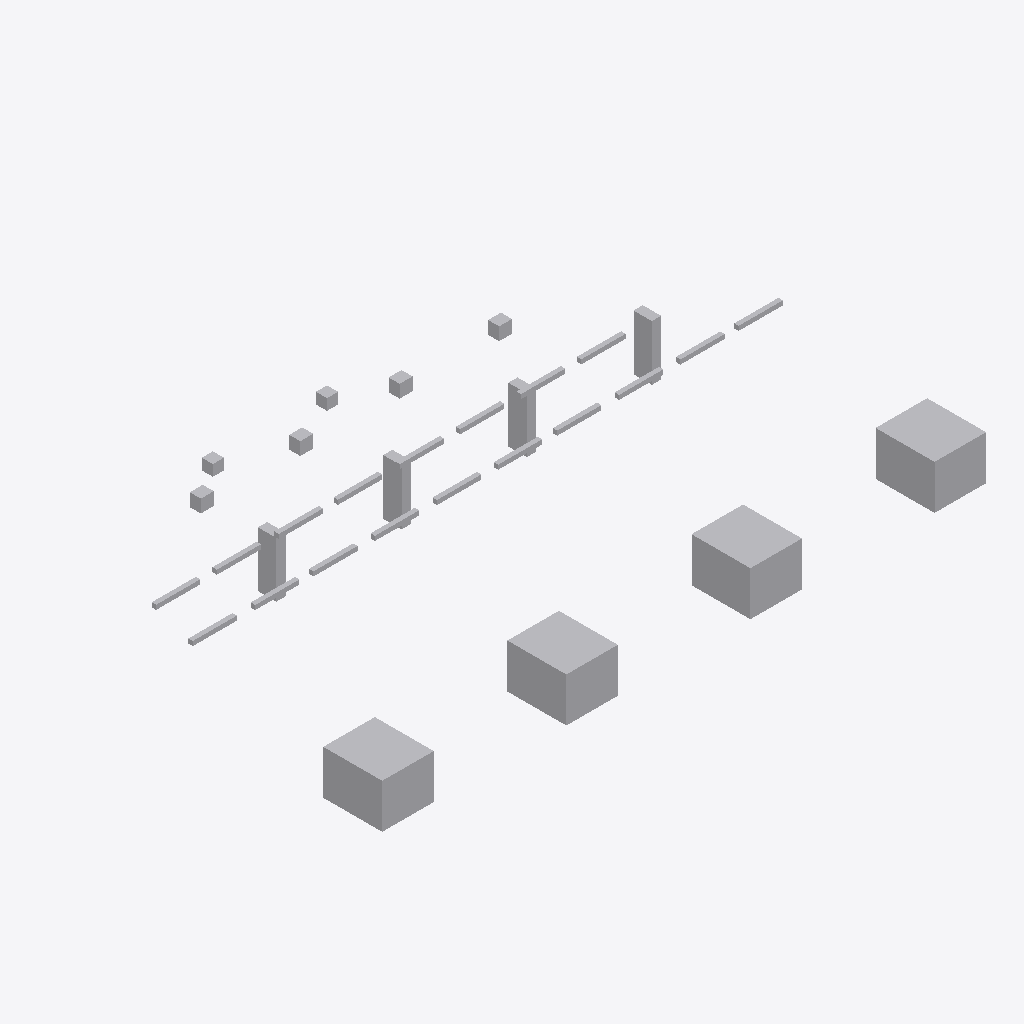
Isometric view of an IFC building model (IFC-SPF (STEP), schema IFC4, length unit metre), seen from the south-west, elements coloured by IFC class: 32 other elements (light grey).
Extent 16.4 m × 9.3 m × 2.2 m (x, y, z). Storeys (1): Utility Level at 0.00 m. Elements (32): 18 IfcPipeSegment, 8 IfcBuildingElementProxy, 4 IfcValve, 2 IfcPipeFitting.

HEADER;
FILE_DESCRIPTION(('ViewDefinition [DesignTransferView]'),'2;1');
FILE_NAME('v0_clean.ifc','2026-07-12T00:00:00',('DatumGuard BIM Awards 2026'),('Synthetic Research Dataset'),'DatumGuard fixture generator 1.0.0','IfcOpenShell 0.8.5','Research validation only');
FILE_SCHEMA(('IFC4'));
ENDSEC;
DATA;
#11=IFCPROJECT('19ur57abrG1vtcAHEGTwBZ',$,'Virtual FAB EVAL-L1-S2106','Synthetic L1 seed 2106; candidate v0_clean','SYNTHETIC_RESEARCH_MODEL','OpenBIM Evidence Guard controlled fixture','RESEARCH',(#6),#10);
#17=IFCSITE('0WjTu4SBLGogzNZagl9Oh6',$,'Synthetic Research Site',$,$,#16,$,$,.ELEMENT.,$,$,$,$,$);
#23=IFCBUILDING('36PRk20RjO5AQu_2JURWzF',$,'Virtual FAB Building',$,$,#22,$,$,.ELEMENT.,$,$,$);
#29=IFCBUILDINGSTOREY('2rQHQp5TjUjRSSpqr6OxKX',$,'Utility Level',$,$,#28,$,$,.ELEMENT.,0.0);
#711=IFCBUILDINGELEMENTPROXY('0pZoUsxGHOk89f9Puz_rsM',$,'L1 TL 001','Synthetic non-production research asset','FAB_TOOL',#698,#710,'VF-TL-001',.USERDEFINED.);
#738=IFCBUILDINGELEMENTPROXY('0VC7Wn8MfRsR0HWbaQ4yAm',$,'L1 TL 002','Synthetic non-production research asset','FAB_TOOL',#725,#737,'VF-TL-002',.USERDEFINED.);
#765=IFCBUILDINGELEMENTPROXY('1PLWvh0wrUDfwKiXr1T2rj',$,'L1 TL 003','Synthetic non-production research asset','FAB_TOOL',#752,#764,'VF-TL-003',.USERDEFINED.);
#792=IFCBUILDINGELEMENTPROXY('2wXTcDZoDH_xG18TspnWt6',$,'L1 TL 004','Synthetic non-production research asset','FAB_TOOL',#779,#791,'VF-TL-004',.USERDEFINED.);
#688=IFCBUILDINGELEMENTPROXY('0YGa3KUq1H5gLgggyPfG9J',$,'L1 SP 004','Synthetic non-production research asset','UTILITY_SUPPORT',#675,#687,'VF-SP-004',.USERDEFINED.);
#619=IFCBUILDINGELEMENTPROXY('1dgcaRCzbVrfvxgWcje6ji',$,'L1 SP 001','Synthetic non-production research asset','UTILITY_SUPPORT',#606,#618,'VF-SP-001',.USERDEFINED.);
#642=IFCBUILDINGELEMENTPROXY('0qwIkxVMvHOR7BHgI1yBH7',$,'L1 SP 002','Synthetic non-production research asset','UTILITY_SUPPORT',#629,#641,'VF-SP-002',.USERDEFINED.);
#665=IFCBUILDINGELEMENTPROXY('2ONnqytYbPjRQsdkPLjcMx',$,'L1 SP 003','Synthetic non-production research asset','UTILITY_SUPPORT',#652,#664,'VF-SP-003',.USERDEFINED.);
#819=IFCVALVE('1bEFo5$e9HPBPzIkYP9PHx',$,'L1 VL 001','Synthetic non-production research asset','UTILITY',#806,#818,'VF-VL-001',.NOTDEFINED.);
#875=IFCVALVE('3byGGaVCLLbfsaF0H$TCsm',$,'L1 VL 003','Synthetic non-production research asset','UTILITY',#862,#874,'VF-VL-003',.NOTDEFINED.);
#847=IFCVALVE('2xfupWHVbH1ONnsK1ElDSd',$,'L1 VL 002','Synthetic non-production research asset','UTILITY',#834,#846,'VF-VL-002',.NOTDEFINED.);
#903=IFCVALVE('3uPQTwfCnLMP_jcV3lU3um',$,'L1 VL 004','Synthetic non-production research asset','UTILITY',#890,#902,'VF-VL-004',.NOTDEFINED.);
#367=IFCPIPESEGMENT('2VzZ6_DzDNGQ3OKgL$kWHn',$,'L1 PS 010','Synthetic non-production research asset','UTILITY',#354,#366,'VF-PS-010',.RIGIDSEGMENT.);
#339=IFCPIPESEGMENT('1o$FQX9TPVX96c2ZZySGCG',$,'L1 PS 009','Synthetic non-production research asset','UTILITY',#326,#338,'VF-PS-009',.RIGIDSEGMENT.);
#451=IFCPIPESEGMENT('2yJBeHLZrKdfQ0megzQ79B',$,'L1 PS 013','Synthetic non-production research asset','UTILITY',#438,#450,'VF-PS-013',.RIGIDSEGMENT.);
#507=IFCPIPESEGMENT('19TnOSRizOyBBSBj0HHYqO',$,'L1 PS 015','Synthetic non-production research asset','UTILITY',#494,#506,'VF-PS-015',.RIGIDSEGMENT.);
#115=IFCPIPESEGMENT('0ksZEDHnnGfvjWNc$YL9pW',$,'L1 PS 001','Synthetic non-production research asset','UTILITY',#102,#114,'VF-PS-001',.RIGIDSEGMENT.);
#171=IFCPIPESEGMENT('1HogzKVBPLoupCByqFcZtD',$,'L1 PS 003','Synthetic non-production research asset','UTILITY',#158,#170,'VF-PS-003',.RIGIDSEGMENT.);
#423=IFCPIPESEGMENT('3qfjVuQb9OIfyLBtmuFBSu',$,'L1 PS 012','Synthetic non-production research asset','UTILITY',#410,#422,'VF-PS-012',.RIGIDSEGMENT.);
#591=IFCPIPESEGMENT('1NlUr4gC9H68orDNbIkIy$',$,'L1 PS 018','Synthetic non-production research asset','UTILITY',#578,#590,'VF-PS-018',.RIGIDSEGMENT.);
#227=IFCPIPESEGMENT('3xouhi_TbJjBHHqFUhYtzX',$,'L1 PS 005','Synthetic non-production research asset','UTILITY',#214,#226,'VF-PS-005',.RIGIDSEGMENT.);
#143=IFCPIPESEGMENT('277w1x1Q1MbPaybswH0rw_',$,'L1 PS 002','Synthetic non-production research asset','UTILITY',#130,#142,'VF-PS-002',.RIGIDSEGMENT.);
#199=IFCPIPESEGMENT('1rtuAVq_bLkg0dnQCJty8n',$,'L1 PS 004','Synthetic non-production research asset','UTILITY',#186,#198,'VF-PS-004',.RIGIDSEGMENT.);
#283=IFCPIPESEGMENT('2oK4JaohjRufVLzHB8NZUb',$,'L1 PS 007','Synthetic non-production research asset','UTILITY',#270,#282,'VF-PS-007',.RIGIDSEGMENT.);
#479=IFCPIPESEGMENT('2$9C$cFhTQDOnqAhSsDov_',$,'L1 PS 014','Synthetic non-production research asset','UTILITY',#466,#478,'VF-PS-014',.RIGIDSEGMENT.);
#535=IFCPIPESEGMENT('0c6Dei28jS_xR4MQezNctz',$,'L1 PS 016','Synthetic non-production research asset','UTILITY',#522,#534,'VF-PS-016',.RIGIDSEGMENT.);
#311=IFCPIPESEGMENT('2I_yUbnf1KfxwmfdpmirNZ',$,'L1 PS 008','Synthetic non-production research asset','UTILITY',#298,#310,'VF-PS-008',.RIGIDSEGMENT.);
#395=IFCPIPESEGMENT('2NlUMr8gLG$OEzqLDWbz5b',$,'L1 PS 011','Synthetic non-production research asset','UTILITY',#382,#394,'VF-PS-011',.RIGIDSEGMENT.);
#563=IFCPIPESEGMENT('310o0KAPPRm9XId9sWtEZD',$,'L1 PS 017','Synthetic non-production research asset','UTILITY',#550,#562,'VF-PS-017',.RIGIDSEGMENT.);
#255=IFCPIPESEGMENT('1ac$0MIALLSf516Q3u$A2L',$,'L1 PS 006','Synthetic non-production research asset','UTILITY',#242,#254,'VF-PS-006',.RIGIDSEGMENT.);
#59=IFCPIPEFITTING('1Wow8JYJDHJAMk3zkvTTA0',$,'L1 PF 001','Synthetic non-production research asset','UTILITY',#46,#58,'VF-PF-001',.NOTDEFINED.);
#87=IFCPIPEFITTING('14obNnYhbKYP1AGBo1lIPz',$,'L1 PF 002','Synthetic non-production research asset','UTILITY',#74,#86,'VF-PF-002',.NOTDEFINED.);
ENDSEC;
